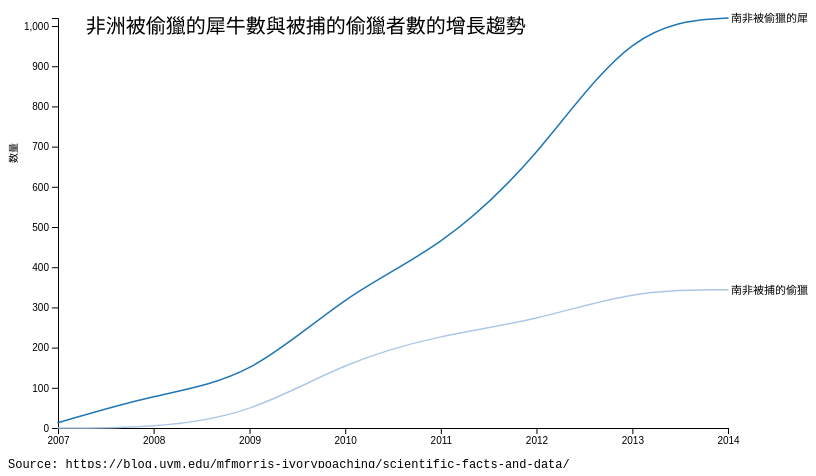
D3 v4 page, settled after 360 driven frames (6 s of simulated time); the page loaded 1 data file(s).


	//define chart margins
	let svg = d3.select("svg"),
		margin = {top: 50, right: 80, bottom: 40, left: 50},
		width = svg.attr("width") - margin.left - margin.right,
		height = svg.attr("height") - margin.top - margin.bottom,
		g = svg.append("g").attr("transform", "translate(" + margin.left + "," +margin.top + ")");

	//define time format
	let parseYear = d3.timeParse("%Y");

	//define scales
	let x = d3.scaleTime().range([0, width]),
		y = d3.scaleLinear().range([height, 0]),
		//color scale
		z = d3.scaleOrdinal(d3.schemeCategory20);

	//define line generator
	let line = d3.line()
		.curve(d3.curveBasis)
		.x(function(d) { return x(d.year); })
		.y(function(d) { return y(d.subscriptionCount); });

	//load data
	d3.csv("phoneSubscriptionData.csv", type, function(error, data) {
		if(error) throw error;

		//parse data
		let countries = data.columns.slice(1).map(function(id) {
			return {
				id: id,
				values: data.map(function(d) {
					return {year: d.year, subscriptionCount: d[id]};
				})
			};
		});

		//define x axis
		x.domain(d3.extent(data, function(d) { return d.year; }));

		//define y axis
		y.domain([
			d3.min(countries, function(c) { return d3.min(c.values, function (d) { return d.subscriptionCount; }); }),
			d3.max(countries, function(c) { return d3.max(c.values, function(d) { return d.subscriptionCount; }); })
		]);

		//define color scale
		z.domain(countries.map(function(c) { return c.id; }));

		//append x axis
		g.append("g")
			.attr("class", "axis axis-x")
			.attr("transform", "translate(0," + height + ")")
			.call(d3.axisBottom(x));

		//append y axis
		g.append("g")
			.attr("class", "axis axis-y")
			.call(d3.axisLeft(y))
			.append("text")
			.attr("transform", "rotate(-90)")
			.attr("y", -50)
			.attr("x", -125)
			.attr("dy", "0.9em")
			.attr("fill", "#000")
			.text("数量");

		//append country data to svg
		let country = g.selectAll(".country")
			.data(countries)
			.enter()
			.append("g")
			.attr("class", "country");

		//append country path to svg
		country.append("path")
			.attr("class", "line")
      			.attr("d", function(d) { return line(d.values); })
			.style("stroke", function(d) { return z(d.id); })
			.style("stroke-linecap", "round");
	
		//append country labels to svg
		country.append("text")
			.datum(function(d) { return {id: d.id, value: d.values[d.values.length - 1]}; })
			.attr("transform", function(d) { return "translate(" + x(d.value.year) + "," + y(d.value.subscriptionCount) + ")"; })
			.attr("x", 3)
			.attr("dy", "0.35em")
			.style("font", "11px sans-serif")
			.text(function(d) { return d.id; });
		
	});

	//bind with multiseries data
	function type(d, _, columns) {
		d.year = parseYear(d.year);
		//iterate through each column
		for(var i = 1, n = columns.length, c; i < n; ++i)
			//bind column data to year
			d[c = columns[i]] = +d[c];
			return d;
	}

	//define chart title
	let title = svg.append("g")
		.attr("class", "title");
	title.append("text")
		.attr("x", (width/2.25))
		.attr("y", 65)
		.attr("text-anchor", "middle")
		.style("font", "20px sans-serif")
		.text("非洲被偷獵的犀牛數與被捕的偷獵者數的增長趨勢");

	//define the data source
	let source = svg.append("g")
		.attr("class", "source");
	source.append("text")
		.attr("x", 0)
		.attr("y", 500)
		.attr("text-anchor", "left")
		.style("font", "12px monospace")
		.text("Source: https://blog.uvm.edu/mfmorris-ivorypoaching/scientific-facts-and-data/")

	

### data: phoneSubscriptionData.csv
year, 南非被偷獵的犀牛, 南非被捕的偷獵者
2007, 13, 0
2008, 83, 0
2009, 122, 33
2010, 333, 165
2011, 448, 232
2012, 668, 267
2013, 1004, 343
2014, 1020, 344